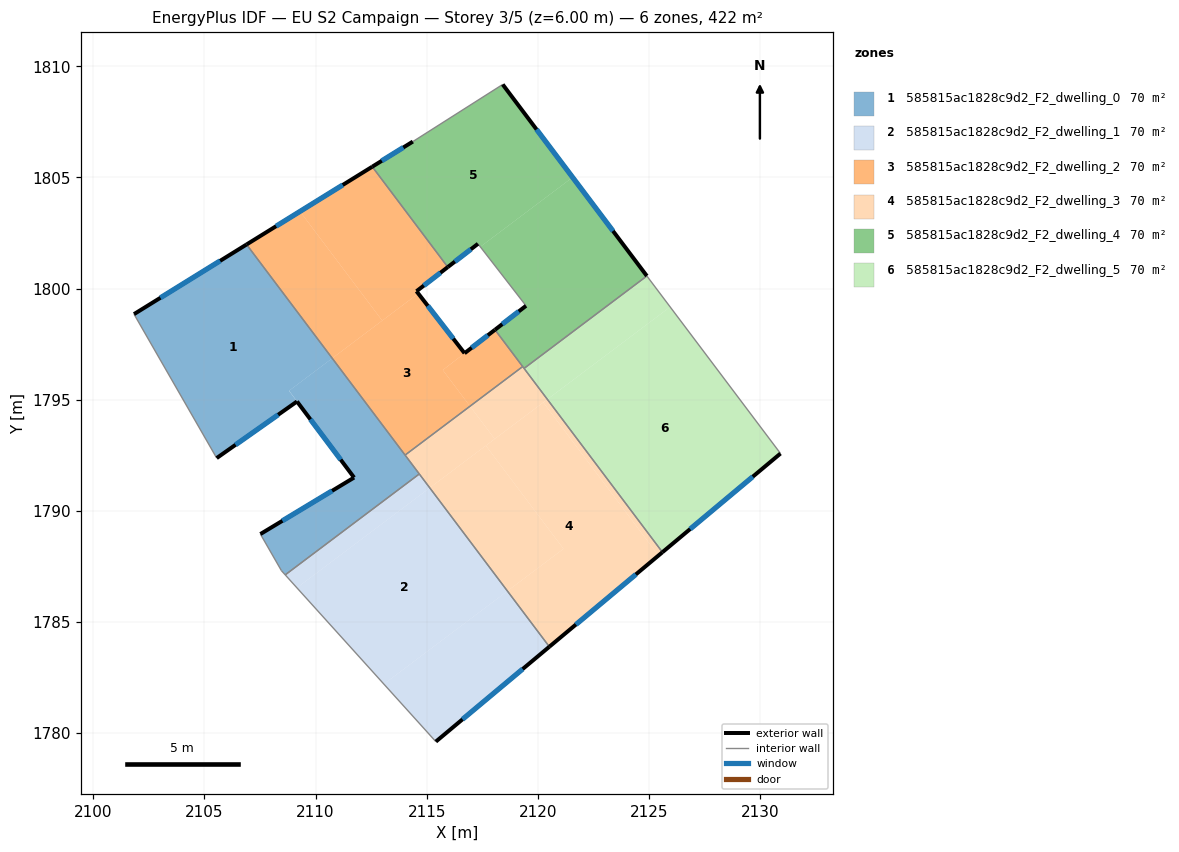
=== STOREY PLAN SPEC (per zone: floor XY polygon, exterior-wall plan segments, windows/doors) ===
zone 1: 585815ac1828c9d2_F2_dwelling_0  (70.3 m²)
  floor: (2106.90, 1801.98) (2110.75, 1796.87) (2108.81, 1795.40) (2109.17, 1794.92) (2105.55, 1792.38) (2101.83, 1798.85)
  floor: (2110.75, 1796.87) (2114.67, 1791.66) (2108.64, 1787.12) (2108.47, 1787.31) (2107.52, 1788.96) (2111.73, 1791.50) (2108.81, 1795.41)
  exterior wall: (2106.90, 1801.98) – (2101.83, 1798.85)  [6.0 m]
    window: (2105.71, 1801.25) – (2103.02, 1799.59)  [5.0 m²]
  exterior wall: (2111.73, 1791.50) – (2107.52, 1788.96)  [4.9 m]
    window: (2110.74, 1790.90) – (2108.51, 1789.55)  [4.2 m²]
  exterior wall: (2109.17, 1794.92) – (2111.73, 1791.50)  [4.3 m]
    window: (2109.77, 1794.12) – (2111.13, 1792.30)  [3.6 m²]
  exterior wall: (2105.55, 1792.38) – (2109.17, 1794.92)  [4.4 m]
    window: (2106.40, 1792.97) – (2108.32, 1794.32)  [3.7 m²]
  interior walls: 6
zone 2: 585815ac1828c9d2_F2_dwelling_1  (70.3 m²)
  floor: (2115.14, 1791.04) (2118.63, 1786.40) (2113.07, 1782.21) (2109.16, 1786.54)
  floor: (2118.63, 1786.40) (2120.52, 1783.89) (2115.41, 1779.62) (2113.07, 1782.21)
  floor: (2114.67, 1791.66) (2115.14, 1791.04) (2109.16, 1786.54) (2108.64, 1787.12)
  exterior wall: (2115.41, 1779.62) – (2120.52, 1783.89)  [6.7 m]
    window: (2116.61, 1780.62) – (2119.32, 1782.89)  [5.6 m²]
  interior walls: 3
zone 3: 585815ac1828c9d2_F2_dwelling_2  (70.3 m²)
  floor: (2114.62, 1799.78) (2116.70, 1797.09) (2115.72, 1796.34) (2116.95, 1794.71) (2114.03, 1792.51) (2110.75, 1796.87)
  floor: (2112.55, 1805.48) (2115.95, 1800.97) (2114.54, 1799.88) (2114.62, 1799.78) (2113.00, 1798.56) (2109.30, 1803.47)
  floor: (2109.30, 1803.47) (2113.00, 1798.56) (2110.75, 1796.87) (2106.90, 1801.98)
  floor: (2118.07, 1798.15) (2119.32, 1796.49) (2116.95, 1794.71) (2115.72, 1796.34)
  exterior wall: (2118.07, 1798.15) – (2116.70, 1797.09)  [1.7 m]
    window: (2117.75, 1797.90) – (2117.02, 1797.34)  [1.5 m²]
  exterior wall: (2112.55, 1805.48) – (2106.90, 1801.98)  [6.6 m]
    window: (2111.22, 1804.66) – (2108.22, 1802.81)  [5.6 m²]
  exterior wall: (2114.54, 1799.88) – (2115.95, 1800.97)  [1.8 m]
    window: (2114.87, 1800.14) – (2115.62, 1800.71)  [1.5 m²]
  exterior wall: (2116.70, 1797.09) – (2114.54, 1799.88)  [3.5 m]
    window: (2116.20, 1797.75) – (2115.05, 1799.23)  [3.0 m²]
  interior walls: 4
zone 4: 585815ac1828c9d2_F2_dwelling_3  (70.3 m²)
  floor: (2120.24, 1794.88) (2125.43, 1787.99) (2120.52, 1783.89) (2118.63, 1786.40) (2121.15, 1788.29) (2117.66, 1792.94)
  floor: (2117.66, 1792.94) (2121.15, 1788.29) (2118.63, 1786.40) (2115.14, 1791.04)
  floor: (2120.43, 1795.02) (2125.60, 1788.14) (2125.43, 1787.99) (2120.24, 1794.88)
  floor: (2116.95, 1794.71) (2118.06, 1793.24) (2115.14, 1791.04) (2114.03, 1792.51)
  floor: (2119.32, 1796.49) (2120.43, 1795.02) (2118.06, 1793.24) (2116.95, 1794.71)
  exterior wall: (2120.52, 1783.89) – (2125.60, 1788.14)  [6.6 m]
    window: (2121.71, 1784.89) – (2124.41, 1787.14)  [5.6 m²]
  interior walls: 5
zone 5: 585815ac1828c9d2_F2_dwelling_4  (70.3 m²)
  floor: (2118.42, 1809.18) (2121.56, 1805.00) (2117.41, 1801.88) (2117.31, 1802.01) (2115.95, 1800.97) (2112.55, 1805.48) (2114.38, 1806.61)
  floor: (2121.56, 1805.00) (2124.90, 1800.57) (2119.38, 1796.41) (2118.07, 1798.15) (2119.47, 1799.23) (2117.41, 1801.88)
  exterior wall: (2119.47, 1799.23) – (2118.07, 1798.15)  [1.8 m]
    window: (2119.14, 1798.97) – (2118.40, 1798.40)  [1.5 m²]
  exterior wall: (2115.95, 1800.97) – (2117.31, 1802.01)  [1.7 m]
    window: (2116.27, 1801.21) – (2116.99, 1801.77)  [1.4 m²]
  exterior wall: (2114.38, 1806.61) – (2112.55, 1805.48)  [2.1 m]
    window: (2113.95, 1806.35) – (2112.98, 1805.75)  [1.8 m²]
  exterior wall: (2124.90, 1800.57) – (2118.42, 1809.18)  [10.8 m]
    window: (2123.38, 1802.59) – (2119.94, 1807.16)  [9.1 m²]
  interior walls: 6
zone 6: 585815ac1828c9d2_F2_dwelling_5  (70.3 m²)
  floor: (2124.90, 1800.57) (2125.95, 1799.18) (2120.43, 1795.02) (2119.38, 1796.41)
  floor: (2125.95, 1799.18) (2130.91, 1792.58) (2125.60, 1788.14) (2120.43, 1795.02)
  exterior wall: (2125.60, 1788.14) – (2130.91, 1792.58)  [6.9 m]
    window: (2126.85, 1789.18) – (2129.67, 1791.54)  [5.8 m²]
  interior walls: 3

=== DERIVED (storey summary) ===
Building: EU S2 Campaign
Storey: 3 of 5  (floor level z = 6.00 m)
Storey gross floor area: 421.9 m²
Zones on this storey: 6
  - 585815ac1828c9d2_F2_dwelling_0: floor 70.3 m²; exterior wall 19.6 m (58.7 m²); 4 window(s) 16.5 m²; WWR 28.1%
  - 585815ac1828c9d2_F2_dwelling_1: floor 70.3 m²; exterior wall 6.7 m (20.0 m²); 1 window(s) 5.6 m²; WWR 28.1%
  - 585815ac1828c9d2_F2_dwelling_2: floor 70.3 m²; exterior wall 13.7 m (41.1 m²); 4 window(s) 11.5 m²; WWR 28.1%
  - 585815ac1828c9d2_F2_dwelling_3: floor 70.3 m²; exterior wall 6.6 m (19.9 m²); 1 window(s) 5.6 m²; WWR 28.1%
  - 585815ac1828c9d2_F2_dwelling_4: floor 70.3 m²; exterior wall 16.4 m (49.2 m²); 4 window(s) 13.8 m²; WWR 28.1%
  - 585815ac1828c9d2_F2_dwelling_5: floor 70.3 m²; exterior wall 6.9 m (20.8 m²); 1 window(s) 5.8 m²; WWR 28.1%
Zone adjacency (shared interzone walls):
  - 585815ac1828c9d2_F2_dwelling_0 ↔ 585815ac1828c9d2_F2_dwelling_1
  - 585815ac1828c9d2_F2_dwelling_0 ↔ 585815ac1828c9d2_F2_dwelling_2
  - 585815ac1828c9d2_F2_dwelling_0 ↔ 585815ac1828c9d2_F2_dwelling_3
  - 585815ac1828c9d2_F2_dwelling_1 ↔ 585815ac1828c9d2_F2_dwelling_3
  - 585815ac1828c9d2_F2_dwelling_2 ↔ 585815ac1828c9d2_F2_dwelling_3
  - 585815ac1828c9d2_F2_dwelling_2 ↔ 585815ac1828c9d2_F2_dwelling_4
  - 585815ac1828c9d2_F2_dwelling_3 ↔ 585815ac1828c9d2_F2_dwelling_4
  - 585815ac1828c9d2_F2_dwelling_3 ↔ 585815ac1828c9d2_F2_dwelling_5
  - 585815ac1828c9d2_F2_dwelling_4 ↔ 585815ac1828c9d2_F2_dwelling_5